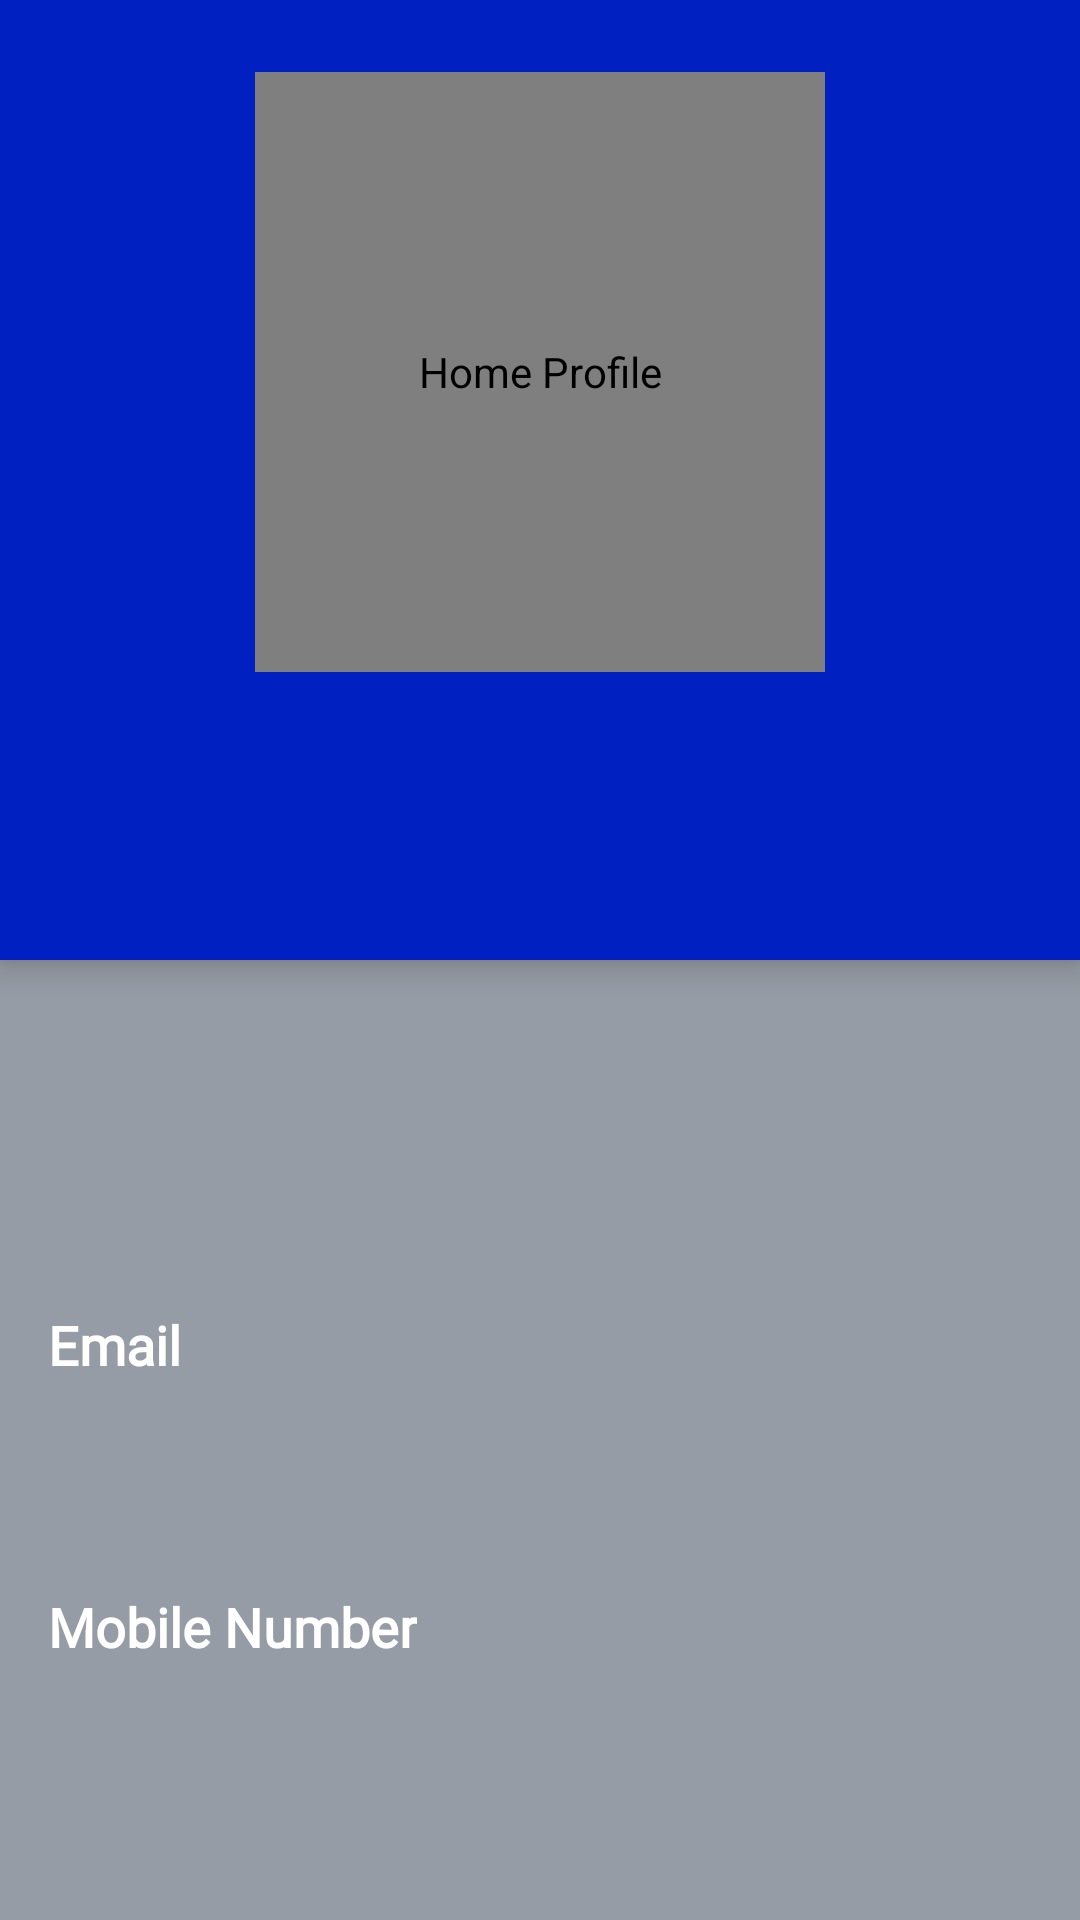

Android layout source for this screen:
<!-- AndroidManifest.xml: application theme AppTheme -->
<!-- res/layout/activity_view_profile.xml -->
<?xml version="1.0" encoding="utf-8"?>
<androidx.constraintlayout.widget.ConstraintLayout xmlns:android="http://schemas.android.com/apk/res/android"
    xmlns:app="http://schemas.android.com/apk/res-auto"
    xmlns:tools="http://schemas.android.com/tools"
    android:layout_width="match_parent"
    android:layout_height="match_parent"
    tools:context=".ViewProfileActivity">

    <androidx.constraintlayout.widget.ConstraintLayout
        android:layout_width="match_parent"
        android:layout_height="match_parent">

        <androidx.constraintlayout.widget.ConstraintLayout
            android:id="@+id/constraintLayout"
            android:layout_width="match_parent"
            android:layout_height="320dp"
            android:layout_alignParentTop="true"
            android:background="@color/cobalt_blue"
            android:elevation="6dp"
            app:layout_constraintEnd_toEndOf="parent"
            app:layout_constraintHorizontal_bias="0.0"
            app:layout_constraintStart_toStartOf="parent"
            app:layout_constraintTop_toTopOf="parent">

            <de.hdodenhof.circleimageview.CircleImageView
                android:id="@+id/imageViewUser"
                android:layout_width="190dp"
                android:layout_height="200dp"
                android:layout_marginTop="24dp"
                android:contentDescription="@string/home_profile"
                app:layout_constraintEnd_toEndOf="parent"
                app:layout_constraintStart_toStartOf="parent"
                app:layout_constraintTop_toTopOf="parent"
                tools:srcCompat="@tools:sample/avatars" />

            <TextView
                android:id="@+id/textViewName"
                android:layout_width="wrap_content"
                android:layout_height="wrap_content"
                android:layout_marginTop="10dp"
                android:text=""
                android:textColor="@color/white"
                android:textSize="16sp"
                android:textStyle="bold"
                app:layout_constraintEnd_toEndOf="parent"
                app:layout_constraintStart_toStartOf="parent"
                app:layout_constraintTop_toBottomOf="@+id/imageViewUser" />

            <TextView
                android:id="@+id/textViewAddr"
                android:layout_width="wrap_content"
                android:layout_height="wrap_content"
                android:layout_marginTop="10dp"
                android:text=""
                android:textColor="@color/white"
                android:textSize="12sp"
                android:textStyle="bold"
                app:layout_constraintEnd_toEndOf="parent"
                app:layout_constraintStart_toStartOf="parent"
                app:layout_constraintTop_toBottomOf="@+id/textViewName" />

            <TextView
                android:id="@+id/textViewVehicle"
                android:layout_width="wrap_content"
                android:layout_height="wrap_content"
                android:layout_marginTop="10dp"
                android:paddingBottom="10dp"
                android:text=""
                android:textColor="@color/white"
                android:textSize="12sp"
                app:layout_constraintEnd_toEndOf="parent"
                app:layout_constraintStart_toStartOf="parent"
                app:layout_constraintTop_toBottomOf="@+id/textViewAddr" />

        </androidx.constraintlayout.widget.ConstraintLayout>

        <androidx.constraintlayout.widget.ConstraintLayout
            android:layout_width="409dp"
            android:layout_height="320dp"
            android:background="#969CA5"
            app:layout_constraintBottom_toBottomOf="parent"
            app:layout_constraintEnd_toEndOf="parent"
            app:layout_constraintStart_toStartOf="parent">

            <TextView
                android:id="@+id/textView40"
                android:layout_width="wrap_content"
                android:layout_height="wrap_content"
                android:layout_marginStart="40dp"
                android:layout_marginBottom="24dp"
                android:fontFamily="@font/montserrat_bold"
                android:text="@string/email_text"
                android:textColor="@color/white"
                android:textSize="18sp"
                android:textStyle="bold"
                app:layout_constraintBottom_toTopOf="@+id/textViewMail"
                app:layout_constraintStart_toStartOf="parent" />

            <TextView
                android:id="@+id/textViewMail"
                android:layout_width="wrap_content"
                android:layout_height="wrap_content"
                android:layout_marginStart="40dp"
                android:layout_marginBottom="24dp"
                android:text=""
                android:textColor="@color/black"
                android:textSize="16sp"
                app:layout_constraintBottom_toTopOf="@+id/textView42"
                app:layout_constraintStart_toStartOf="parent" />

            <TextView
                android:id="@+id/textView42"
                android:layout_width="wrap_content"
                android:layout_height="wrap_content"
                android:layout_marginStart="40dp"
                android:layout_marginBottom="24dp"
                android:fontFamily="@font/montserrat_bold"
                android:text="@string/mobile_text"
                android:textColor="@color/white"
                android:textSize="18sp"
                android:textStyle="bold"
                app:layout_constraintBottom_toTopOf="@+id/textViewMob"
                app:layout_constraintStart_toStartOf="parent" />

            <TextView
                android:id="@+id/textViewMob"
                android:layout_width="wrap_content"
                android:layout_height="wrap_content"
                android:layout_marginStart="40dp"
                android:layout_marginBottom="40dp"
                android:text=""
                android:textColor="@color/black"
                android:textSize="16sp"
                app:layout_constraintBottom_toBottomOf="parent"
                app:layout_constraintStart_toStartOf="parent" />

            <Button
                android:id="@+id/imageButton"
                android:layout_width="123dp"
                android:layout_height="78dp"
                android:layout_marginStart="24dp"
                android:layout_marginBottom="56dp"
                android:drawableStart="@drawable/ic_message_black_24dp"
                android:text="@string/message_text"
                android:visibility="invisible"
                app:layout_constraintBottom_toBottomOf="parent"
                app:layout_constraintEnd_toEndOf="parent"
                app:layout_constraintStart_toEndOf="@+id/textView42" />

        </androidx.constraintlayout.widget.ConstraintLayout>

    </androidx.constraintlayout.widget.ConstraintLayout>

</androidx.constraintlayout.widget.ConstraintLayout>
<!-- resources referenced by this layout -->
<resources>
  <color name="black">#000000</color>
  <color name="cobalt_blue">#0020C2</color>
  <color name="white">#ffffff</color>
  <!-- drawable ic_message_black_24dp (drawable) -->
  <vector android:autoMirrored="true" android:height="24dp"
      android:tint="#080DFF" android:viewportHeight="24.0"
      android:viewportWidth="24.0" android:width="24dp" xmlns:android="http://schemas.android.com/apk/res/android">
      <path android:fillColor="#FF000000" android:pathData="M20,2L4,2c-1.1,0 -1.99,0.9 -1.99,2L2,22l4,-4h14c1.1,0 2,-0.9 2,-2L22,4c0,-1.1 -0.9,-2 -2,-2zM18,14L6,14v-2h12v2zM18,11L6,11L6,9h12v2zM18,8L6,8L6,6h12v2z"/>
  </vector>
  <string name="email_text">Email</string>
  <string name="home_profile">Home Profile</string>
  <string name="message_text">Send a Message</string>
  <string name="mobile_text">Mobile Number</string>
  <style name="AppTheme" parent="Theme.AppCompat.Light.NoActionBar">
          
          <item name="colorPrimary">@color/colorPrimary</item>
          <item name="colorPrimaryDark">@color/colorPrimaryDark</item>
          <item name="colorAccent">@color/colorAccent</item>
          <item name="android:statusBarColor">#00000000</item>
      </style>
  <color name="colorPrimary">#008577</color>
  <color name="colorPrimaryDark">#00574B</color>
  <color name="colorAccent">#FB0000</color>
</resources>
